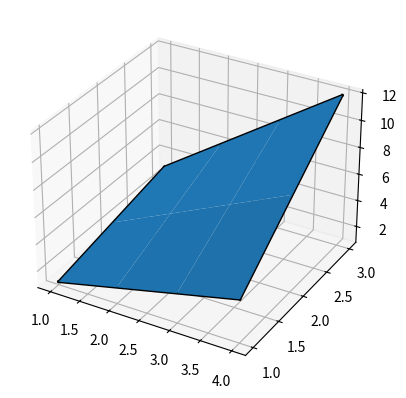
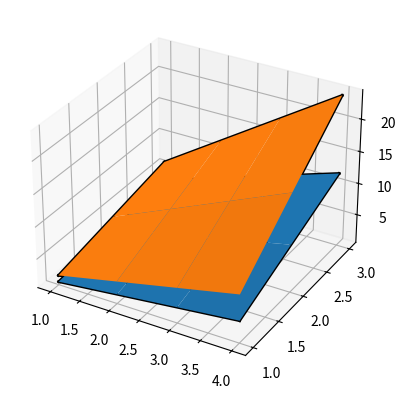

Here is the Python script that generated these plots, in order:
"""MRST ``ad-blackoil/examples/utils/surfWithOutline.m``: `surf(x, y, z)` in
the current axes, outlined in black along its first and last columns and
rows.

Matplotlib draws a surface only in 3-D axes, so a current 2-D axes is
replaced by a 3-D one in the same place, as MATLAB's `surf` turns the
current axes 3-D. Matplotlib always adds to an axes, so MATLAB's
`hold on`/`hold off` bookkeeping has nothing to do.

`surf_with_outline_ad` is the earlier version, which returned the arrays
for the caller to plot.
"""

from __future__ import annotations

from typing import Any

import numpy as np


def _current_3d_axes() -> Any:
    import matplotlib.pyplot as plt
    ax = plt.gca()
    if getattr(ax, "name", "") == "3d":
        return ax
    fig, position = ax.figure, ax.get_subplotspec()
    ax.remove()
    return fig.add_subplot(position, projection="3d")


def surf_with_outline(x: Any, y: Any, z: Any) -> None:
    """The surface `(x, y, z)` with a black outline, in the current axes."""
    x, y, z = (np.asarray(a, dtype=float) for a in (x, y, z))
    ax = _current_3d_axes()
    ax.plot_surface(x, y, z)
    for j in (0, -1):
        ax.plot(x[:, j], y[:, j], z[:, j], "-k", linewidth=2)
    for i in (0, -1):
        ax.plot(x[i, :], y[i, :], z[i, :], "-k", linewidth=2)


def surf_with_outline_ad(x, y, z):
    """Return surface arrays and outline polylines for plotting elsewhere."""
    x = np.asarray(x, dtype=float)
    y = np.asarray(y, dtype=float)
    z = np.asarray(z, dtype=float)
    if x.shape != y.shape or x.shape != z.shape:
        raise ValueError("x, y, and z must have identical shapes")
    outline = {
        "bottom": (x[0, :], y[0, :], z[0, :]),
        "top": (x[-1, :], y[-1, :], z[-1, :]),
        "left": (x[:, 0], y[:, 0], z[:, 0]),
        "right": (x[:, -1], y[:, -1], z[:, -1]),
    }
    return {"surface": (x, y, z), "outline": outline}


surfWithOutline = surf_with_outline
__all__ = ["surf_with_outline", "surfWithOutline", "surf_with_outline_ad"]


if __name__ == "__main__":
    import matplotlib
    matplotlib.use("Agg")
    import matplotlib.pyplot as plt

    X, Y = np.meshgrid(np.arange(1.0, 5.0), np.arange(1.0, 4.0))
    Z = X*Y

    def test_surface_and_four_black_outlines():
        plt.figure()
        surf_with_outline(X, Y, Z)
        ax = plt.gca()
        assert ax.name == "3d" and len(ax.collections) == 1
        lines = ax.get_lines()
        assert len(lines) == 4 and all(l.get_color() == "k" for l in lines)
        xs, ys, zs = lines[1].get_data_3d()
        np.testing.assert_array_equal(zs, Z[:, -1])
        xs, ys, zs = lines[2].get_data_3d()
        np.testing.assert_array_equal(xs, X[0, :])
        plt.close("all")
        print("ok test_surface_and_four_black_outlines")

    def test_an_existing_3d_axes_is_drawn_into():
        ax = plt.figure().add_subplot(projection="3d")
        surf_with_outline(X, Y, Z)
        surf_with_outline(X, Y, 2*Z)
        assert plt.gca() is ax and len(ax.collections) == 2 and len(ax.get_lines()) == 8
        plt.close("all")
        print("ok test_an_existing_3d_axes_is_drawn_into")

    def test_legacy_version_returns_the_outline():
        out = surf_with_outline_ad(X, Y, Z)
        np.testing.assert_array_equal(out["outline"]["right"][2], Z[:, -1])
        print("ok test_legacy_version_returns_the_outline")

    test_surface_and_four_black_outlines()
    test_an_existing_3d_axes_is_drawn_into()
    test_legacy_version_returns_the_outline()
    print("\nAll tests passed!")
